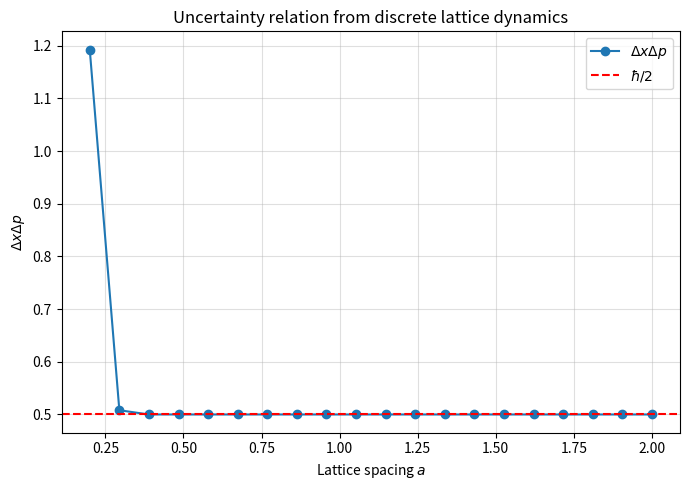

Write the Python code that produced this figure.
import numpy as np
import matplotlib.pyplot as plt

# Physical constants (dimensionless)
hbar = 1.0
m = 1.0

# Lattice parameters
L = 200
sigma = 10.0
k0 = 1.0

a_values = np.linspace(0.2, 2.0, 20)
uncertainty_products = []

for a in a_values:
    x = np.arange(-L//2, L//2) * a

    # Discrete Gaussian wave packet
    psi = np.exp(-x**2 / (2 * sigma**2)) * np.exp(1j * k0 * x)
    psi /= np.sqrt(np.sum(np.abs(psi)**2))

    # Position uncertainty
    x_mean = np.sum(np.abs(psi)**2 * x)
    dx = np.sqrt(np.sum(np.abs(psi)**2 * (x - x_mean)**2))

    # Momentum space (discrete Fourier transform)
    p = np.fft.fftfreq(len(x), d=a) * 2 * np.pi
    phi = np.fft.fft(psi)
    phi /= np.sqrt(np.sum(np.abs(phi)**2))

    p_mean = np.sum(np.abs(phi)**2 * p)
    dp = np.sqrt(np.sum(np.abs(phi)**2 * (p - p_mean)**2))

    uncertainty_products.append(dx * dp)

# Plot
plt.figure(figsize=(7,5))
plt.plot(a_values, uncertainty_products, 'o-', label=r"$\Delta x \Delta p$")
plt.axhline(hbar/2, color='r', linestyle='--', label=r"$\hbar/2$")

plt.xlabel("Lattice spacing $a$")
plt.ylabel(r"$\Delta x \Delta p$")
plt.title("Uncertainty relation from discrete lattice dynamics")
plt.legend()
plt.grid(alpha=0.4)
plt.tight_layout()
plt.show()

